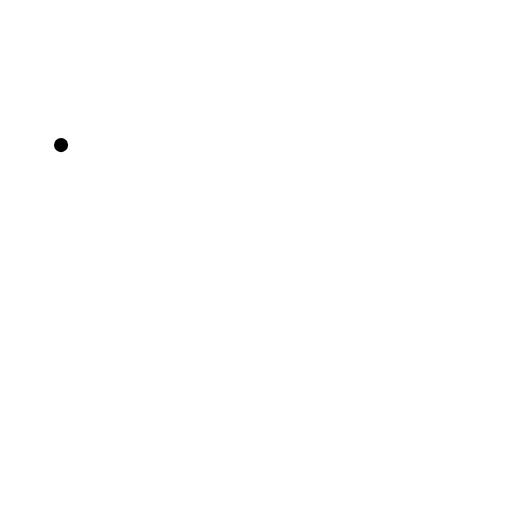
t = 0.00 s
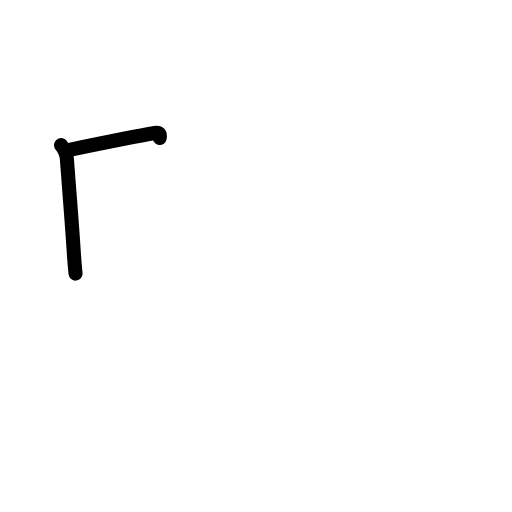
t = 1.42 s
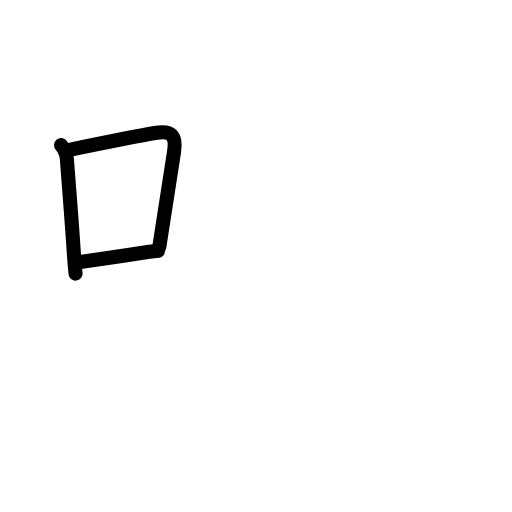
t = 2.75 s
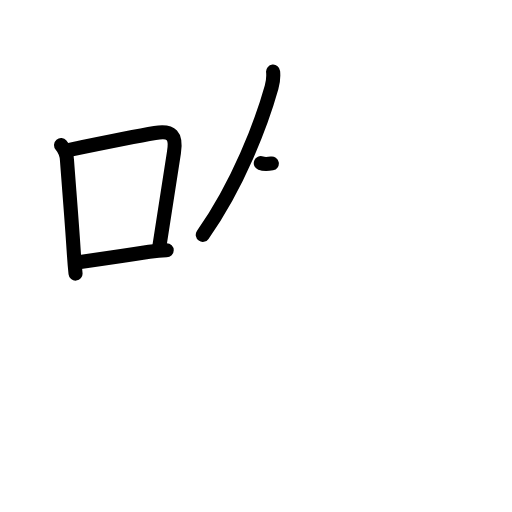
t = 4.17 s
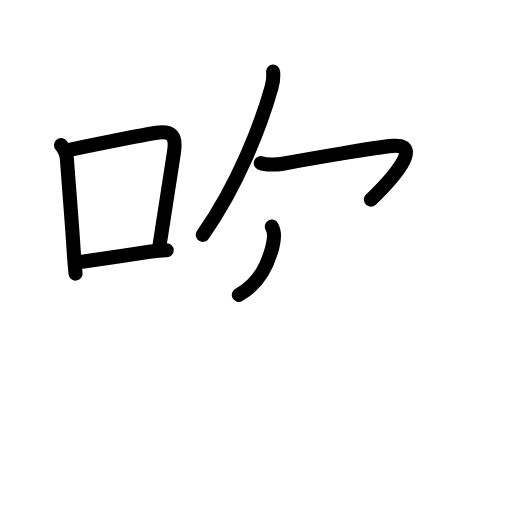
t = 5.63 s
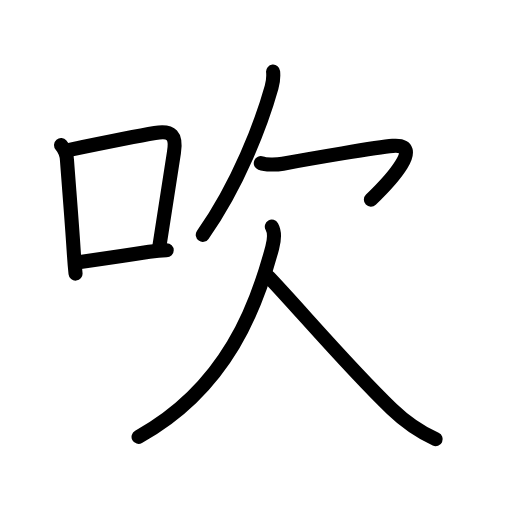
t = 7.00 s

The animated SVG that drew these frames (rendered in a browser with its animation timeline set to each time). Animation: 23 SMIL elements (animate=23); one cycle of 7.00 s.

<?xml version="1.0" encoding="UTF-8"?>
<!--
AniKanjiVG is licensed by CC-BY-SA Paul C. Sommerhoff (https://bitbucket.org/sommerhoff/anikanjivg).
AniKanjiVG uses KanjiVG which is licensed by CC-BY-SA Ulrich Apel (http://kanjivg.tagaini.net).
See also http://creativecommons.org/licenses/by-sa/3.0/
-->
<svg xmlns:kvg='http://kanjivg.tagaini.net' xmlns='http://www.w3.org/2000/svg' width='109' height='109' viewBox='0 0 109 109' style='fill:none;stroke:#000000;stroke-width:3;stroke-linecap:round;stroke-linejoin:round;' id="kvg:kanji_05439"><g id="kvg:05439" kvg:element="吹"><g id="kvg:05439-g1" kvg:element="口" kvg:position="left" kvg:radical="general"><path id="kvg:05439-s1" kvg:type="㇑" d="M13,30.89c0.79,0.93,1.22,2.01,1.26,3.24c0.49,6.63,0.96,12.07,1.42,19.13c0.11,1.76,0.24,3.45,0.4,4.99"><animate attributeName="d" begin="0.0s" dur="0.3333333333333333s" from="M13,30.89C13,30.89,13,30.89,13,30.89" to="M13,30.89c0.79,0.93,1.22,2.01,1.26,3.24" />
<animate attributeName="d" begin="0.3333333333333333s" dur="0.3333333333333333s" from="M13,30.89c0.79,0.93,1.22,2.01,1.26,3.24c0,0,0,0,0,0,0" to="M13,30.89c0.79,0.93,1.22,2.01,1.26,3.24c0.49,6.63,0.96,12.07,1.42,19.13" />
<animate attributeName="d" begin="0.6666666666666666s" dur="0.3333333333333333s" from="M13,30.89c0.79,0.93,1.22,2.01,1.26,3.24c0.49,6.63,0.96,12.07,1.42,19.13c0,0,0,0,0,0,0" to="M13,30.89c0.79,0.93,1.22,2.01,1.26,3.24c0.49,6.63,0.96,12.07,1.42,19.13c0.11,1.76,0.24,3.45,0.4,4.99" />
</path>
<path id="kvg:05439-s2" kvg:type="㇕b" d="M14.79,31.89c6.83-1.4,13.68-2.8,18.2-3.57c3.62-0.61,4.62,0.53,4.04,4.19c-0.87,5.53-1.91,12.12-3.12,20.06"><animate attributeName="d" begin="1.0s" dur="0.3333333333333333s" from="M14.79,31.89C14.79,31.89,14.79,31.89,14.79,31.89" to="M14.79,31.89c6.83-1.4,13.68-2.8,18.2-3.57" />
<animate attributeName="d" begin="1.3333333333333333s" dur="0.3333333333333333s" from="M14.79,31.89c6.83-1.4,13.68-2.8,18.2-3.57c0,0,0,0,0,0,0" to="M14.79,31.89c6.83-1.4,13.68-2.8,18.2-3.57c3.62-0.61,4.62,0.53,4.04,4.19" />
<animate attributeName="d" begin="1.6666666666666665s" dur="0.3333333333333333s" from="M14.79,31.89c6.83-1.4,13.68-2.8,18.2-3.57c3.62-0.61,4.62,0.53,4.04,4.19c0,0,0,0,0,0,0" to="M14.79,31.89c6.83-1.4,13.68-2.8,18.2-3.57c3.62-0.61,4.62,0.53,4.04,4.19c-0.87,5.53-1.91,12.12-3.12,20.06" />
<animate attributeName="d" begin="0s" dur="1.0s" from="M-100,-100" to="M-100,-100" />
</path>
<path id="kvg:05439-s3" kvg:type="㇐b" d="M17,55.79c4.16-0.59,8.96-1.27,14.76-2.19c1.25-0.2,2.49-0.34,3.73-0.34"><animate attributeName="d" begin="2.0s" dur="0.5s" from="M17,55.79C17,55.79,17,55.79,17,55.79" to="M17,55.79c4.16-0.59,8.96-1.27,14.76-2.19" />
<animate attributeName="d" begin="2.5s" dur="0.5s" from="M17,55.79c4.16-0.59,8.96-1.27,14.76-2.19c0,0,0,0,0,0,0" to="M17,55.79c4.16-0.59,8.96-1.27,14.76-2.19c1.25-0.2,2.49-0.34,3.73-0.34" />
<animate attributeName="d" begin="0s" dur="2.0s" from="M-100,-100" to="M-100,-100" />
</path>
</g>
<g id="kvg:05439-g2" kvg:element="欠" kvg:position="right"><g id="kvg:05439-g3" kvg:position="top"><path id="kvg:05439-s4" kvg:type="㇒" d="M58.14,15.25c0.11,1.12,0,2.18-0.33,3.34C55.62,26.38,50.75,39.25,43.17,50"><animate attributeName="d" begin="3.0s" dur="0.5s" from="M58.14,15.25C58.14,15.25,58.14,15.25,58.14,15.25" to="M58.14,15.25c0.11,1.12,0,2.18-0.33,3.34" />
<animate attributeName="d" begin="3.5s" dur="0.5s" from="M58.14,15.25c0.11,1.12,0,2.18-0.33,3.34c0,0,0,0,0,0,0" to="M58.14,15.25c0.11,1.12,0,2.18-0.33,3.34C55.62,26.38,50.75,39.25,43.17,50" />
<animate attributeName="d" begin="0s" dur="3.0s" from="M-100,-100" to="M-100,-100" />
</path>
<path id="kvg:05439-s5" kvg:type="㇖a" d="M55.52,34.74c0.95,0.36,3.24,0.38,4.69,0.11c5.91-1.1,20.04-3.52,23.39-3.79c6.89-0.56-0.48,7.44-4.64,11.44"><animate attributeName="d" begin="4.0s" dur="0.3333333333333333s" from="M55.52,34.74C55.52,34.74,55.52,34.74,55.52,34.74" to="M55.52,34.74c0.95,0.36,3.24,0.38,4.69,0.11" />
<animate attributeName="d" begin="4.333333333333333s" dur="0.3333333333333333s" from="M55.52,34.74c0.95,0.36,3.24,0.38,4.69,0.11c0,0,0,0,0,0,0" to="M55.52,34.74c0.95,0.36,3.24,0.38,4.69,0.11c5.91-1.1,20.04-3.52,23.39-3.79" />
<animate attributeName="d" begin="4.666666666666667s" dur="0.3333333333333333s" from="M55.52,34.74c0.95,0.36,3.24,0.38,4.69,0.11c5.91-1.1,20.04-3.52,23.39-3.79c0,0,0,0,0,0,0" to="M55.52,34.74c0.95,0.36,3.24,0.38,4.69,0.11c5.91-1.1,20.04-3.52,23.39-3.79c6.89-0.56-0.48,7.44-4.64,11.44" />
<animate attributeName="d" begin="0s" dur="4.0s" from="M-100,-100" to="M-100,-100" />
</path>
</g>
<g id="kvg:05439-g4" kvg:position="bottom"><path id="kvg:05439-s6" kvg:type="㇒" d="M57.87,48.25c0.63,1.12,0.49,2.97,0.09,4.46C54.75,64.75,48.5,82.5,29.5,93"><animate attributeName="d" begin="5.0s" dur="0.5s" from="M57.87,48.25C57.87,48.25,57.87,48.25,57.87,48.25" to="M57.87,48.25c0.63,1.12,0.49,2.97,0.09,4.46" />
<animate attributeName="d" begin="5.5s" dur="0.5s" from="M57.87,48.25c0.63,1.12,0.49,2.97,0.09,4.46c0,0,0,0,0,0,0" to="M57.87,48.25c0.63,1.12,0.49,2.97,0.09,4.46C54.75,64.75,48.5,82.5,29.5,93" />
<animate attributeName="d" begin="0s" dur="5.0s" from="M-100,-100" to="M-100,-100" />
</path>
<path id="kvg:05439-s7" kvg:type="㇏" d="M57.23,59C63.62,65.69,74,78,83.42,87.07c2.73,2.63,6.08,4.93,9.33,6.43"><animate attributeName="d" begin="6.0s" dur="0.5s" from="M57.23,59C57.23,59,57.23,59,57.23,59" to="M57.23,59C63.62,65.69,74,78,83.42,87.07" />
<animate attributeName="d" begin="6.5s" dur="0.5s" from="M57.23,59C63.62,65.69,74,78,83.42,87.07c0,0,0,0,0,0,0" to="M57.23,59C63.62,65.69,74,78,83.42,87.07c2.73,2.63,6.08,4.93,9.33,6.43" />
<animate attributeName="d" begin="0s" dur="6.0s" from="M-100,-100" to="M-100,-100" />
</path>
</g>
</g>
</g>
</svg>
